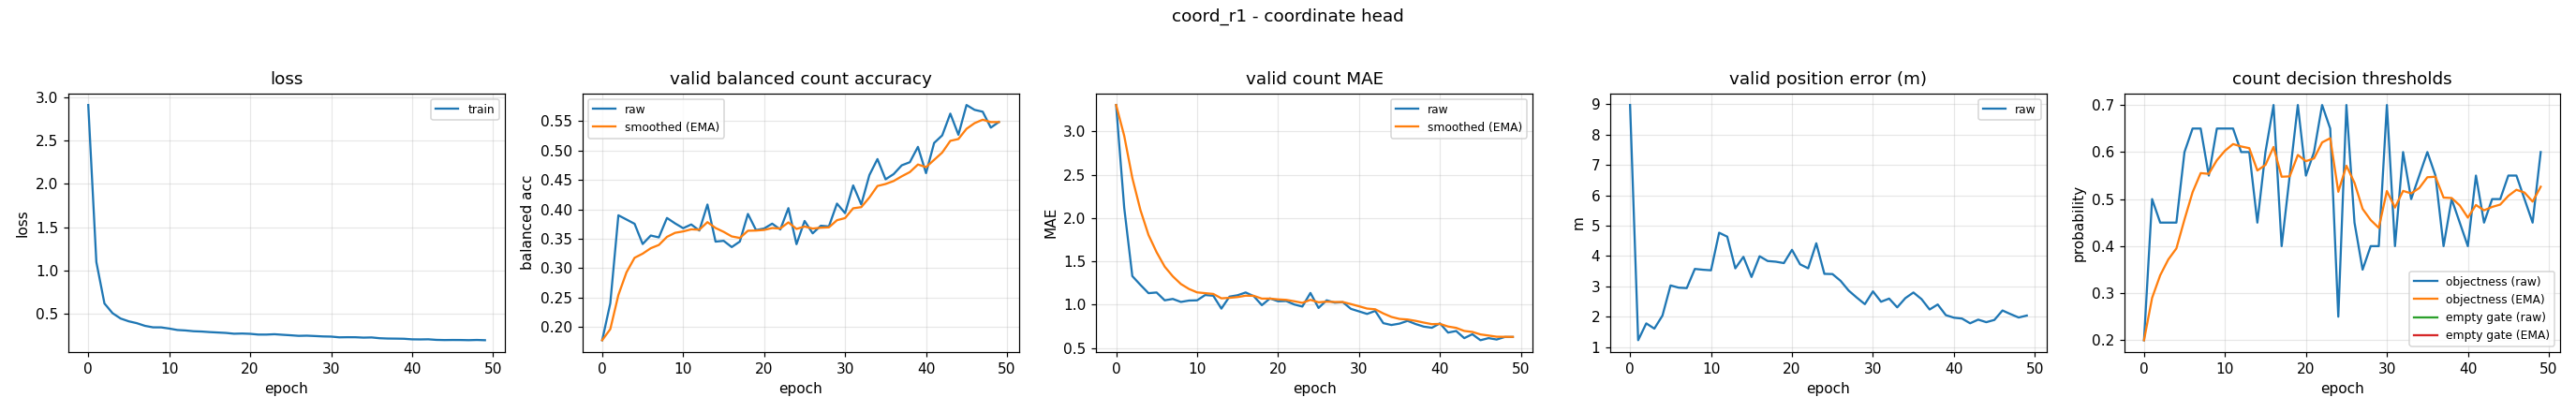

Values plotted in this chart, from the file beside it:
epoch, train_loss, valid_bal, valid_bal_smoothed, valid_mae, valid_mae_smoothed, valid_error_m, valid_threshold, valid_threshold_smoothed, valid_empty_threshold, valid_empty_threshold_smoothed
0, 2.911, 0.1775, 0.1775, 3.303, 3.303, 8.973, 0.2, 0.2, nan, nan
1, 1.098, 0.2403, 0.1963, 2.117, 2.947, 1.223, 0.5, 0.29, nan, nan
2, 0.6196, 0.3898, 0.2544, 1.33, 2.462, 1.778, 0.45, 0.338, nan, nan
3, 0.5073, 0.3826, 0.2928, 1.229, 2.092, 1.605, 0.45, 0.3716, nan, nan
4, 0.4456, 0.3753, 0.3176, 1.133, 1.804, 2.034, 0.45, 0.3951, nan, nan
5, 0.4134, 0.341, 0.3246, 1.141, 1.605, 3.028, 0.6, 0.4566, nan, nan
6, 0.3918, 0.3554, 0.3338, 1.051, 1.439, 2.955, 0.65, 0.5146, nan, nan
7, 0.3611, 0.3522, 0.3394, 1.066, 1.327, 2.94, 0.65, 0.5552, nan, nan
8, 0.3439, 0.3852, 0.3531, 1.032, 1.239, 3.572, 0.55, 0.5537, nan, nan
9, 0.3434, 0.3761, 0.36, 1.048, 1.181, 3.545, 0.65, 0.5826, nan, nan
10, 0.3299, 0.3679, 0.3624, 1.051, 1.142, 3.527, 0.65, 0.6028, nan, nan
11, 0.3132, 0.3742, 0.3659, 1.112, 1.133, 4.765, 0.65, 0.617, nan, nan
12, 0.3079, 0.3639, 0.3653, 1.104, 1.124, 4.635, 0.6, 0.6119, nan, nan
13, 0.299, 0.4081, 0.3781, 0.9548, 1.073, 3.591, 0.6, 0.6083, nan, nan
14, 0.2955, 0.3451, 0.3682, 1.093, 1.079, 3.97, 0.45, 0.5608, nan, nan
15, 0.289, 0.3464, 0.3617, 1.109, 1.088, 3.306, 0.6, 0.5726, nan, nan
16, 0.2842, 0.3358, 0.3539, 1.141, 1.104, 3.99, 0.7, 0.6108, nan, nan
17, 0.2795, 0.3451, 0.3513, 1.098, 1.102, 3.833, 0.4, 0.5476, nan, nan
18, 0.2702, 0.3921, 0.3635, 0.9947, 1.07, 3.81, 0.55, 0.5483, nan, nan
19, 0.2723, 0.3647, 0.3639, 1.072, 1.071, 3.764, 0.7, 0.5938, nan, nan
20, 0.269, 0.3673, 0.3649, 1.04, 1.061, 4.201, 0.55, 0.5807, nan, nan
21, 0.2604, 0.3756, 0.3681, 1.043, 1.056, 3.725, 0.6, 0.5865, nan, nan
22, 0.2603, 0.3656, 0.3674, 1.003, 1.04, 3.592, 0.7, 0.6205, nan, nan
23, 0.2644, 0.402, 0.3777, 0.9787, 1.021, 4.418, 0.65, 0.6294, nan, nan
24, 0.258, 0.3407, 0.3666, 1.136, 1.056, 3.41, 0.25, 0.5156, nan, nan
25, 0.2522, 0.3802, 0.3707, 0.9628, 1.028, 3.403, 0.7, 0.5709, nan, nan
26, 0.2456, 0.3591, 0.3672, 1.051, 1.035, 3.18, 0.45, 0.5346, nan, nan
27, 0.2477, 0.372, 0.3686, 1.024, 1.031, 2.859, 0.35, 0.4792, nan, nan
28, 0.2435, 0.3708, 0.3693, 1.029, 1.031, 2.628, 0.4, 0.4555, nan, nan
29, 0.239, 0.4097, 0.3814, 0.9521, 1.007, 2.411, 0.4, 0.4388, nan, nan
30, 0.2371, 0.3934, 0.385, 0.9229, 0.9819, 2.833, 0.7, 0.5172, nan, nan
31, 0.2285, 0.4405, 0.4017, 0.8936, 0.9554, 2.491, 0.4, 0.482, nan, nan
32, 0.2298, 0.4082, 0.4036, 0.9282, 0.9472, 2.595, 0.6, 0.5174, nan, nan
33, 0.2295, 0.458, 0.4199, 0.7872, 0.8992, 2.306, 0.5, 0.5122, nan, nan
34, 0.2251, 0.4853, 0.4396, 0.766, 0.8593, 2.609, 0.55, 0.5235, nan, nan
35, 0.2271, 0.4509, 0.443, 0.7819, 0.8361, 2.795, 0.6, 0.5465, nan, nan
36, 0.2182, 0.4598, 0.448, 0.8138, 0.8294, 2.577, 0.55, 0.5475, nan, nan
37, 0.2146, 0.4747, 0.456, 0.7766, 0.8135, 2.235, 0.4, 0.5033, nan, nan
38, 0.2136, 0.48, 0.4632, 0.7473, 0.7937, 2.4, 0.5, 0.5023, nan, nan
39, 0.2121, 0.5061, 0.4761, 0.734, 0.7758, 2.05, 0.45, 0.4866, nan, nan
40, 0.2054, 0.4614, 0.4717, 0.7846, 0.7784, 1.965, 0.4, 0.4606, nan, nan
41, 0.2044, 0.5127, 0.484, 0.6782, 0.7484, 1.937, 0.55, 0.4874, nan, nan
42, 0.2059, 0.5256, 0.4964, 0.6968, 0.7329, 1.781, 0.45, 0.4762, nan, nan
43, 0.1992, 0.5625, 0.5163, 0.6144, 0.6973, 1.901, 0.5, 0.4833, nan, nan
44, 0.1971, 0.5266, 0.5194, 0.6596, 0.686, 1.818, 0.5, 0.4883, nan, nan
45, 0.198, 0.5772, 0.5367, 0.5904, 0.6573, 1.892, 0.55, 0.5068, nan, nan
46, 0.1975, 0.5689, 0.5464, 0.6144, 0.6444, 2.203, 0.55, 0.5198, nan, nan
47, 0.1957, 0.5658, 0.5522, 0.5984, 0.6306, 2.083, 0.5, 0.5139, nan, nan
48, 0.1982, 0.5387, 0.5482, 0.6277, 0.6297, 1.971, 0.45, 0.4947, nan, nan
49, 0.1952, 0.5483, 0.5482, 0.6277, 0.6291, 2.036, 0.6, 0.5263, nan, nan
